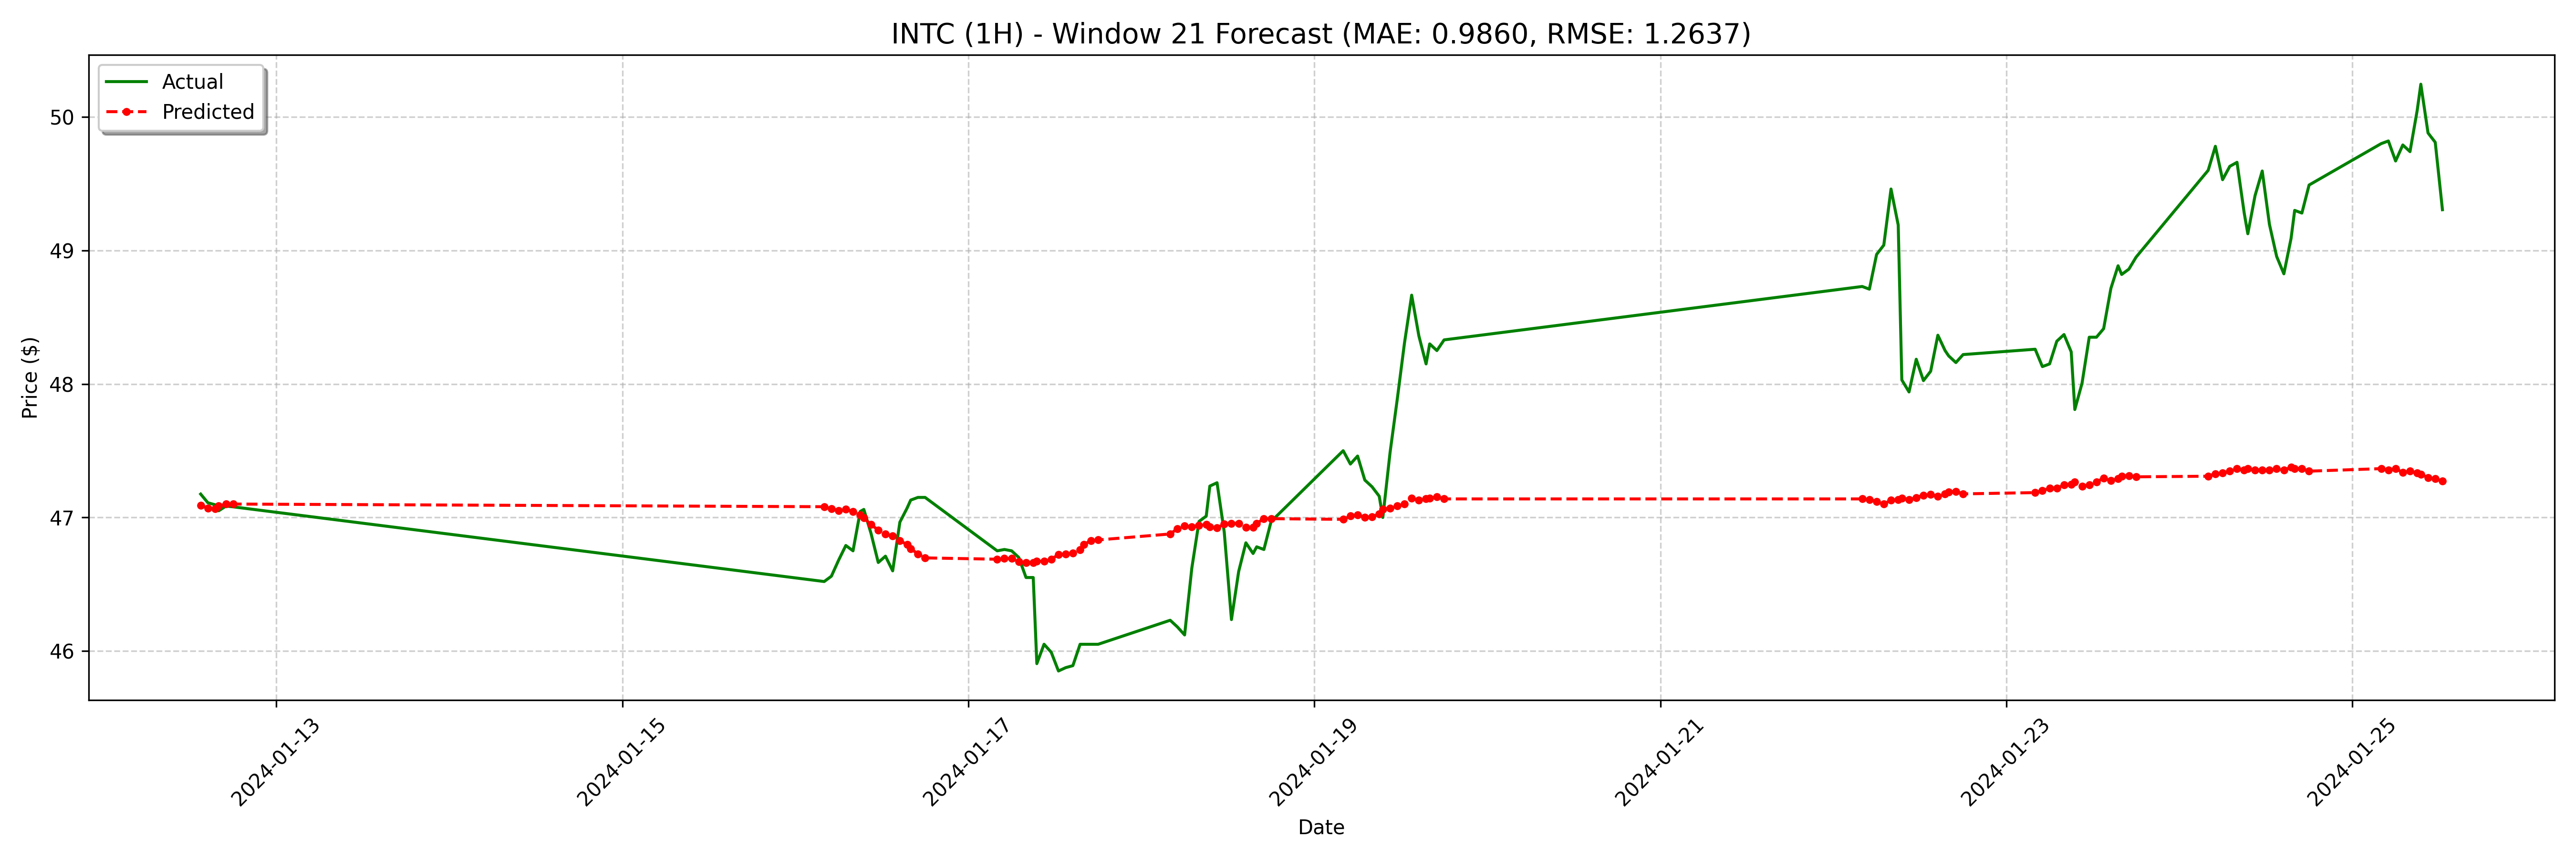

Values plotted in this chart, from the file beside it:
date, actual, forecast
2024-01-12 13:30:00-05:00, 47.17, 47.09
2024-01-12 14:30:00-05:00, 47.11, 47.07
2024-01-12 15:30:00-05:00, 47.09, 47.07
2024-01-12 16:00:00-05:00, 47.05, 47.09
2024-01-12 17:00:00-05:00, 47.09, 47.1
2024-01-12 18:00:00-05:00, 47.08, 47.1
2024-01-16 04:00:00-05:00, 46.52, 47.08
2024-01-16 05:00:00-05:00, 46.56, 47.07
2024-01-16 06:00:00-05:00, 46.68, 47.05
2024-01-16 07:00:00-05:00, 46.79, 47.06
2024-01-16 08:00:00-05:00, 46.75, 47.05
2024-01-16 09:00:00-05:00, 47.05, 47.02
2024-01-16 09:30:00-05:00, 47.06, 47
2024-01-16 10:30:00-05:00, 46.88, 46.95
2024-01-16 11:30:00-05:00, 46.66, 46.91
2024-01-16 12:30:00-05:00, 46.71, 46.88
2024-01-16 13:30:00-05:00, 46.6, 46.86
2024-01-16 14:30:00-05:00, 46.97, 46.83
2024-01-16 15:30:00-05:00, 47.07, 46.8
2024-01-16 16:00:00-05:00, 47.13, 46.77
2024-01-16 17:00:00-05:00, 47.15, 46.73
2024-01-16 18:00:00-05:00, 47.15, 46.7
2024-01-17 04:00:00-05:00, 46.75, 46.69
2024-01-17 05:00:00-05:00, 46.76, 46.69
2024-01-17 06:00:00-05:00, 46.75, 46.69
2024-01-17 07:00:00-05:00, 46.7, 46.67
2024-01-17 08:00:00-05:00, 46.55, 46.66
2024-01-17 09:00:00-05:00, 46.55, 46.66
2024-01-17 09:30:00-05:00, 45.91, 46.67
2024-01-17 10:30:00-05:00, 46.05, 46.67
2024-01-17 11:30:00-05:00, 45.99, 46.69
2024-01-17 12:30:00-05:00, 45.85, 46.72
2024-01-17 13:30:00-05:00, 45.88, 46.73
2024-01-17 14:30:00-05:00, 45.89, 46.73
2024-01-17 15:30:00-05:00, 46.05, 46.76
2024-01-17 16:00:00-05:00, 46.05, 46.8
2024-01-17 17:00:00-05:00, 46.05, 46.83
2024-01-17 18:00:00-05:00, 46.05, 46.83
2024-01-18 04:00:00-05:00, 46.23, 46.88
2024-01-18 05:00:00-05:00, 46.18, 46.92
2024-01-18 06:00:00-05:00, 46.12, 46.94
2024-01-18 07:00:00-05:00, 46.62, 46.93
2024-01-18 08:00:00-05:00, 46.97, 46.94
2024-01-18 09:00:00-05:00, 47.01, 46.95
2024-01-18 09:30:00-05:00, 47.23, 46.93
2024-01-18 10:30:00-05:00, 47.26, 46.92
2024-01-18 11:30:00-05:00, 46.89, 46.95
2024-01-18 12:30:00-05:00, 46.23, 46.96
2024-01-18 13:30:00-05:00, 46.59, 46.96
2024-01-18 14:30:00-05:00, 46.81, 46.93
2024-01-18 15:30:00-05:00, 46.73, 46.93
2024-01-18 16:00:00-05:00, 46.78, 46.96
2024-01-18 17:00:00-05:00, 46.76, 46.99
2024-01-18 18:00:00-05:00, 46.97, 46.99
2024-01-19 04:00:00-05:00, 47.5, 46.99
2024-01-19 05:00:00-05:00, 47.4, 47.01
2024-01-19 06:00:00-05:00, 47.46, 47.02
2024-01-19 07:00:00-05:00, 47.28, 47
2024-01-19 08:00:00-05:00, 47.23, 47.01
2024-01-19 09:00:00-05:00, 47.16, 47.03
... 68 more rows
